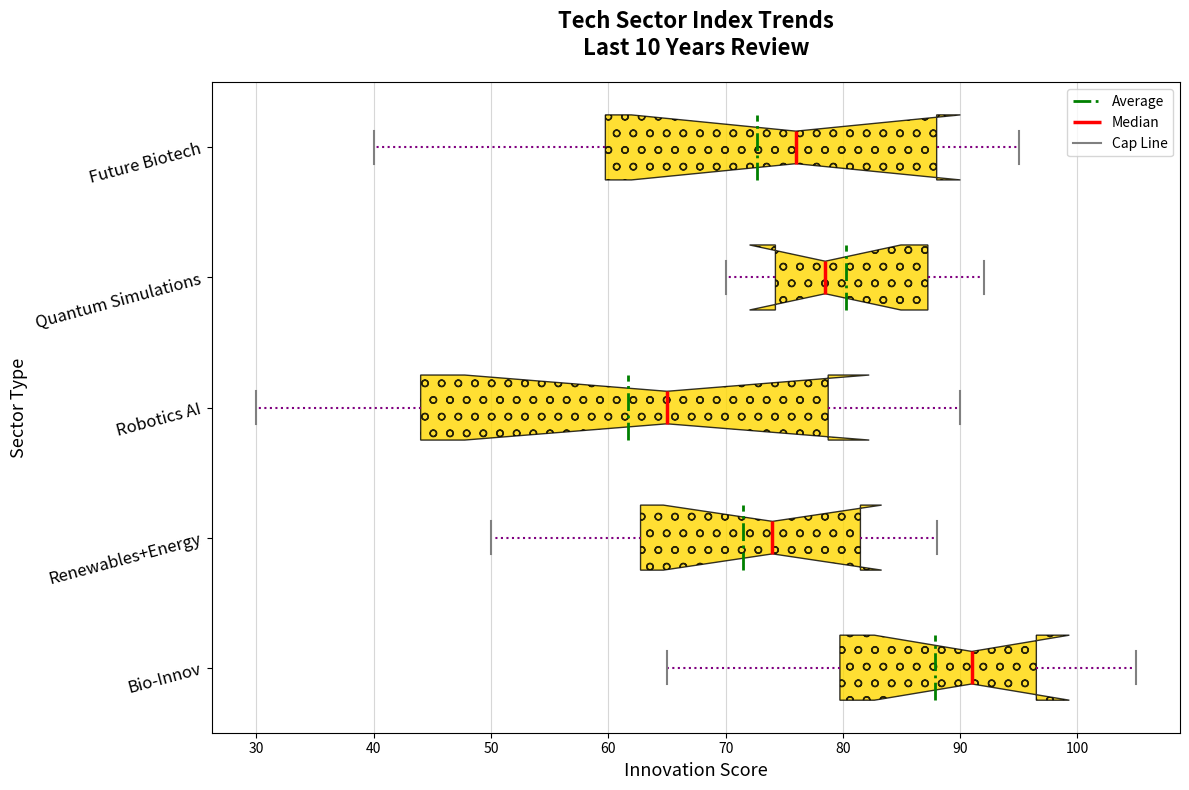

Generate this figure with matplotlib:
import matplotlib.pyplot as plt
import numpy as np

sectors = ["Bio-Innov", "Renewables+Energy", "Robotics AI", "Quantum Simulations", "Future Biotech"]
innovation_data = [
    [65, 78, 85, 72, 90, 92, 97, 95, 105, 100], 
    [70, 62, 50, 65, 78, 80, 88, 82, 85, 55],  
    [30, 35, 42, 50, 75, 70, 80, 90, 85, 60],  
    [72, 74, 70, 75, 77, 80, 85, 88, 92, 90],  
    [40, 50, 65, 58, 72, 85, 80, 93, 95, 89],  
]

fig, ax = plt.subplots(figsize=(12, 8))

bp = ax.boxplot(innovation_data, vert=False, patch_artist=True, 
                notch=True, showmeans=True, meanline=True,
                meanprops=dict(linestyle='-.', linewidth=2.0, color='green'))

single_color = '#FFD700'
hatch = 'o'
for patch in bp['boxes']:
    patch.set(facecolor=single_color, hatch=hatch, alpha=0.8)

for median in bp['medians']:
    median.set(color='red', linewidth=2.5)
for whisker in bp['whiskers']:
    whisker.set(color='purple', linewidth=1.5, linestyle=':')
for cap in bp['caps']:
    cap.set(color='grey', linewidth=1.5)

ax.set_title('Tech Sector Index Trends\nLast 10 Years Review', 
             fontsize=16, fontweight='bold', pad=20)
ax.set_xlabel('Innovation Score', fontsize=13)
ax.set_ylabel('Sector Type', fontsize=13)
ax.set_yticks(np.arange(1, len(sectors) + 1))
ax.set_yticklabels(sectors, fontsize=12, rotation=15)

ax.xaxis.grid(True, linestyle='-', alpha=0.5)

boxplot_elements = [bp['means'][0], bp['medians'][0], bp['caps'][0]]
ax.legend(boxplot_elements, ['Average', 'Median', 'Cap Line'], loc='upper right')

plt.tight_layout()
plt.show()
